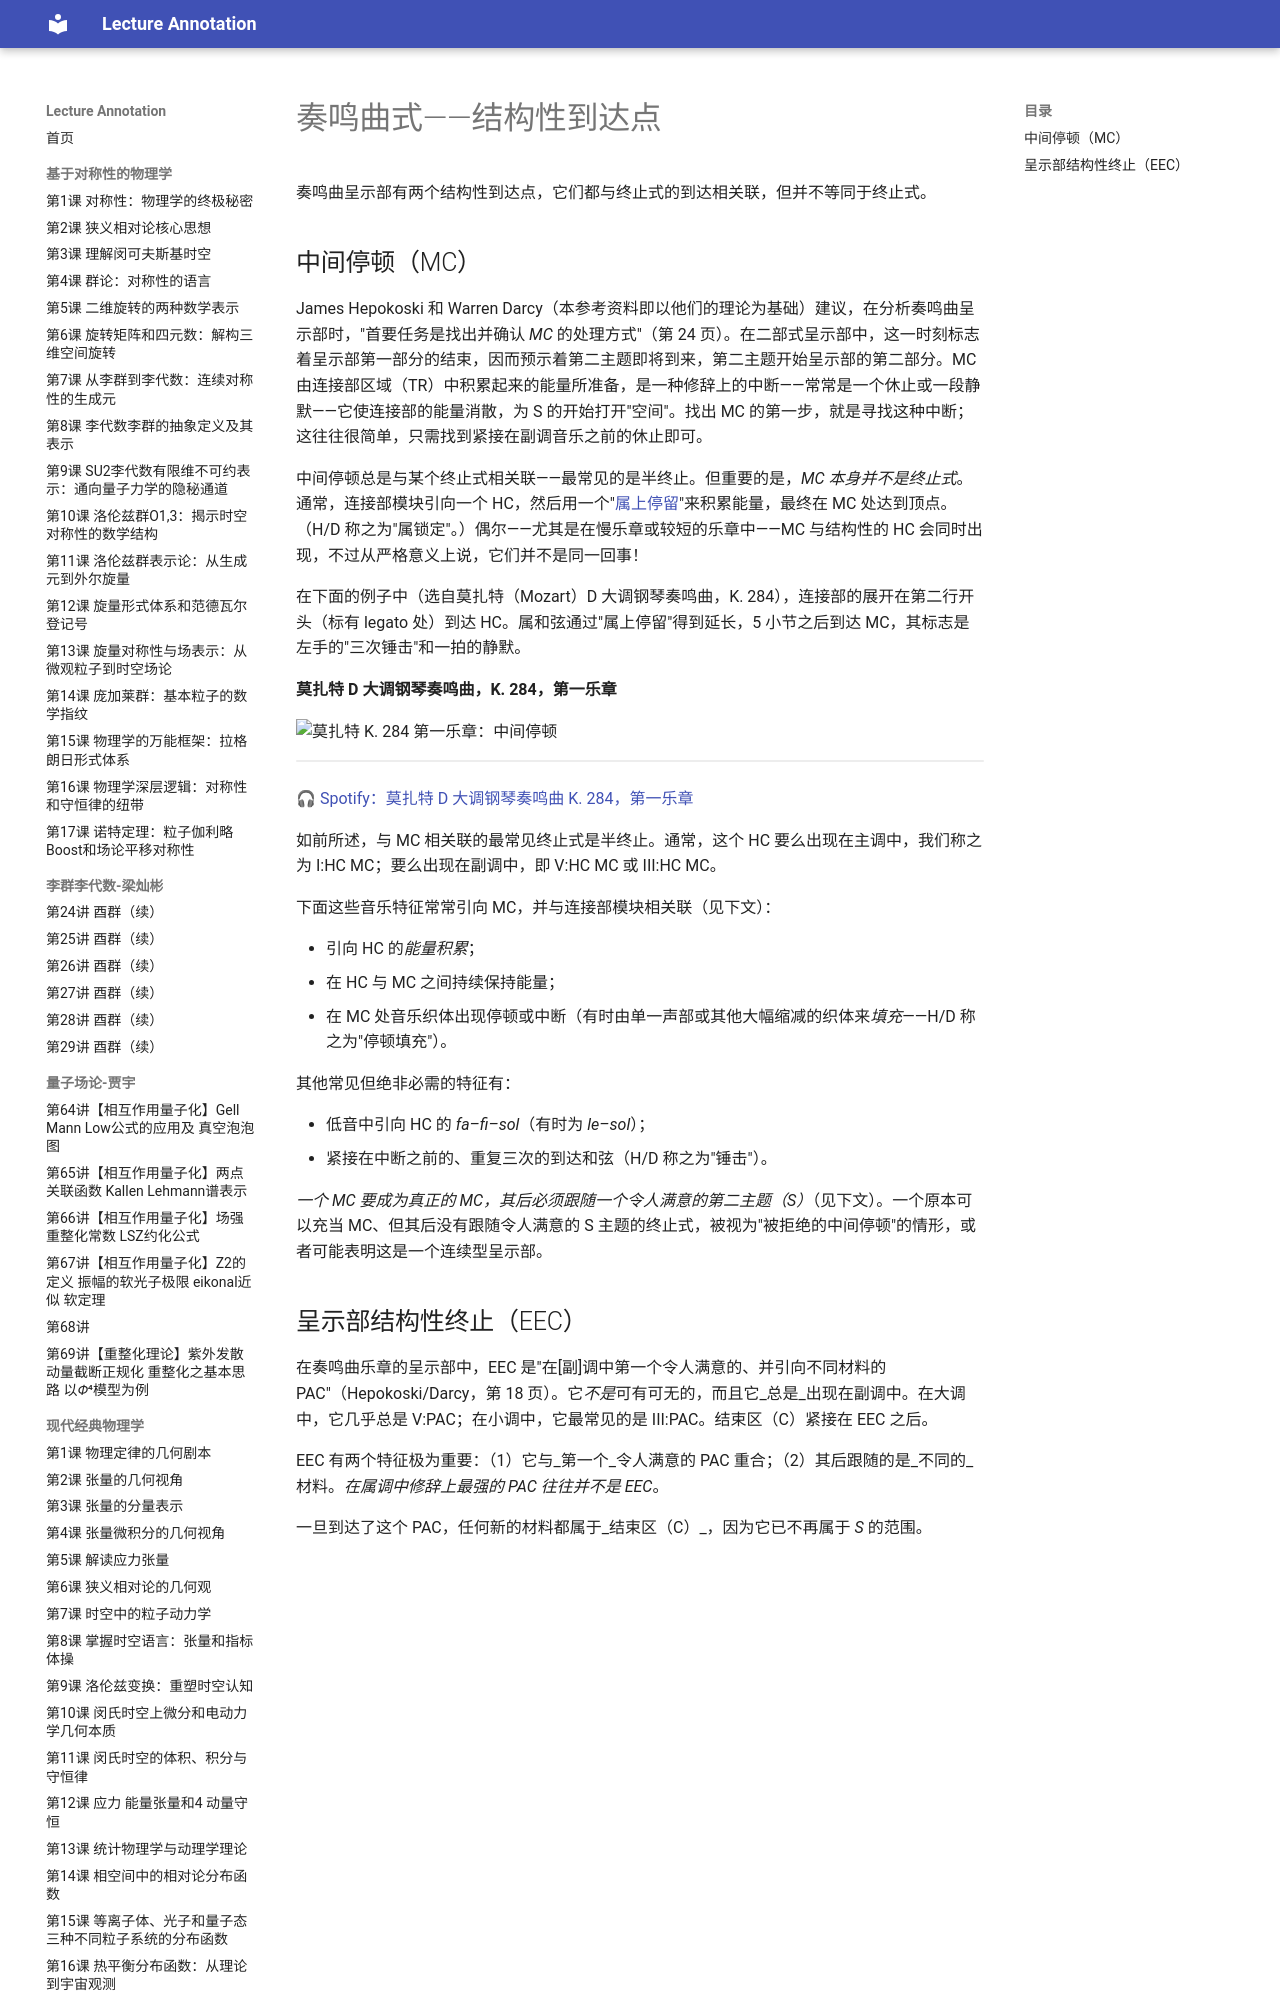

repository: k-l-lambda/lecture-annotation · page: ebooks/omt/sonataStructuralPointsOfArrival/index.html · generator: mkdocs

# 奏鸣曲式——结构性到达点

奏鸣曲呈示部有两个结构性到达点，它们都与终止式的到达相关联，但并不等同于终止式。

## 中间停顿（MC）

James Hepokoski 和 Warren Darcy（本参考资料即以他们的理论为基础）建议，在分析奏鸣曲呈示部时，"首要任务是找出并确认 _MC_ 的处理方式"（第 24 页）。在二部式呈示部中，这一时刻标志着呈示部第一部分的结束，因而预示着第二主题即将到来，第二主题开始呈示部的第二部分。MC 由连接部区域（TR）中积累起来的能量所准备，是一种修辞上的中断——常常是一个休止或一段静默——它使连接部的能量消散，为 S 的开始打开"空间"。找出 MC 的第一步，就是寻找这种中断；这往往很简单，只需找到紧接在副调音乐之前的休止即可。

中间停顿总是与某个终止式相关联——最常见的是半终止。但重要的是，*MC 本身并不是终止式*。通常，连接部模块引向一个 HC，然后用一个"[属上停留](internalExpansions.md)"来积累能量，最终在 MC 处达到顶点。（H/D 称之为"属锁定"。）偶尔——尤其是在慢乐章或较短的乐章中——MC 与结构性的 HC 会同时出现，不过从严格意义上说，它们并不是同一回事！

在下面的例子中（选自莫扎特（Mozart）D 大调钢琴奏鸣曲，K. 284），连接部的展开在第二行开头（标有 legato 处）到达 HC。属和弦通过"属上停留"得到延长，5 小节之后到达 MC，其标志是左手的"三次锤击"和一拍的静默。

**莫扎特 D 大调钢琴奏鸣曲，K. 284，第一乐章**

![莫扎特 K. 284 第一乐章：中间停顿](assets/form/medialCaesura.png)

<!-- lilylet-begin: assets/form/medialCaesura.png -->
```lyl.play
[staves "{-}"]

\staff "1" \key d \major \time 4/4 \clef "treble" \stemDown fs'16([ d' fs, d'] fs,[ d' fs, d'] fs,[ d' fs, d'] fs,[ d' fs, d'] \\
\staff "2" \clef "bass" \stemDown <a, a'>4 <d d'> <c c'> <a a'> | %1

\staff "1" \stemDown g''16[ d' g, d'] g,[ d' g, d'] g,[ d' g, d'] g,[ d' g, d')] \\
\staff "2" \stemDown <b, b'>4 <g' g'> <d d'> <b b'> | %2

\staff "1" \stemDown <d' gs>16([ d' <d, gs> d'] <d, gs>[ d' <d, gs> d'] <d, gs>[ d' <d, gs> d'] <d, gs>[ d' <d, gs> d')] \\
\staff "2" \stemDown <bf, bf'>4 <f' f'> <d d'> <bf bf'> \clef "treble" | %3

\staff "1" \stemDown <e' a cs>4 b8\rest a'-. g!-.[ fs-. e-. d-.] \\
\staff "2" \stemUp a16_\markup "legato"[ a' gs a] b[ a fs a] e[ a d, a'] cs,[ a' b, a'] | %4

\staff "1" \stemDown cs'8-.[ d-. e-. fs-.] a16([ g fs e] g[ fs e d] \\
\staff "2" \stemUp a16[ a' b, a'] cs,[ a' d, a'] e[ a cs, a'] d,[ a' b, a'] | %5

\staff "1" \stemDown <cs' e a>4) b8\rest a'-. g-.[ fs-. e-. d-.] \\
\staff "2" \stemUp a16[ a' gs a] b[ a fs a] e[ a d, a'] cs,[ a' b, a'] | %6

\staff "1" \stemDown cs'8-.[ d-. e-. fs-.] a16([ g fs e] g[ fs e d] \\
\staff "2" \stemUp a16[ a' b, a'] cs,[ a' d, a'] e[ a cs, a'] d,[ a' b, a'] | %7

\staff "1" \stemDown <cs' e a>4) e16([ cs e cs] \stemUp a4) b\rest \\
\staff "2" \stemUp a4 <a cs e> <a cs e> b'\rest | %8

\staff "1" \stemDown e'4\p a8([ gs] cs[ a gs fs)] \\
\staff "2" R1 | %9

\staff "1" \stemDown fs'8(\prall[ e)] e4. e16(\prall[ ds] e8)-.[ fs-.] \\
\staff "2" \stemUp <gs' b>8[ <gs b> <gs b> <gs b>] <gs b>[ <gs b> <gs b> <gs b>] | %10

\staff "1" \stemDown e'8( d!4 fs8) d( cs4 e8) \\
\staff "2" \stemUp <fs a>8[ <fs a> <fs a> <fs a>] <e gs>[ <e gs> <e gs> <e gs>] | %11
```
<!-- lilylet-end -->

🎧 [Spotify：莫扎特 D 大调钢琴奏鸣曲 K. 284，第一乐章](https://open.spotify.com/track/2DuicS9kJJcP1sIyIGxGpE)

如前所述，与 MC 相关联的最常见终止式是半终止。通常，这个 HC 要么出现在主调中，我们称之为 I:HC MC；要么出现在副调中，即 V:HC MC 或 III:HC MC。

下面这些音乐特征常常引向 MC，并与连接部模块相关联（见下文）：

* 引向 HC 的*能量积累*；
* 在 HC 与 MC 之间持续保持能量；
* 在 MC 处音乐织体出现停顿或中断（有时由单一声部或其他大幅缩减的织体来*填充*——H/D 称之为"停顿填充"）。

其他常见但绝非必需的特征有：

* 低音中引向 HC 的 *fa–fi–sol*（有时为 *le–sol*）；
* 紧接在中断之前的、重复三次的到达和弦（H/D 称之为"锤击"）。

*一个 MC 要成为真正的 MC，其后必须跟随一个令人满意的第二主题（S）*（见下文）。一个原本可以充当 MC、但其后没有跟随令人满意的 S 主题的终止式，被视为"被拒绝的中间停顿"的情形，或者可能表明这是一个连续型呈示部。
